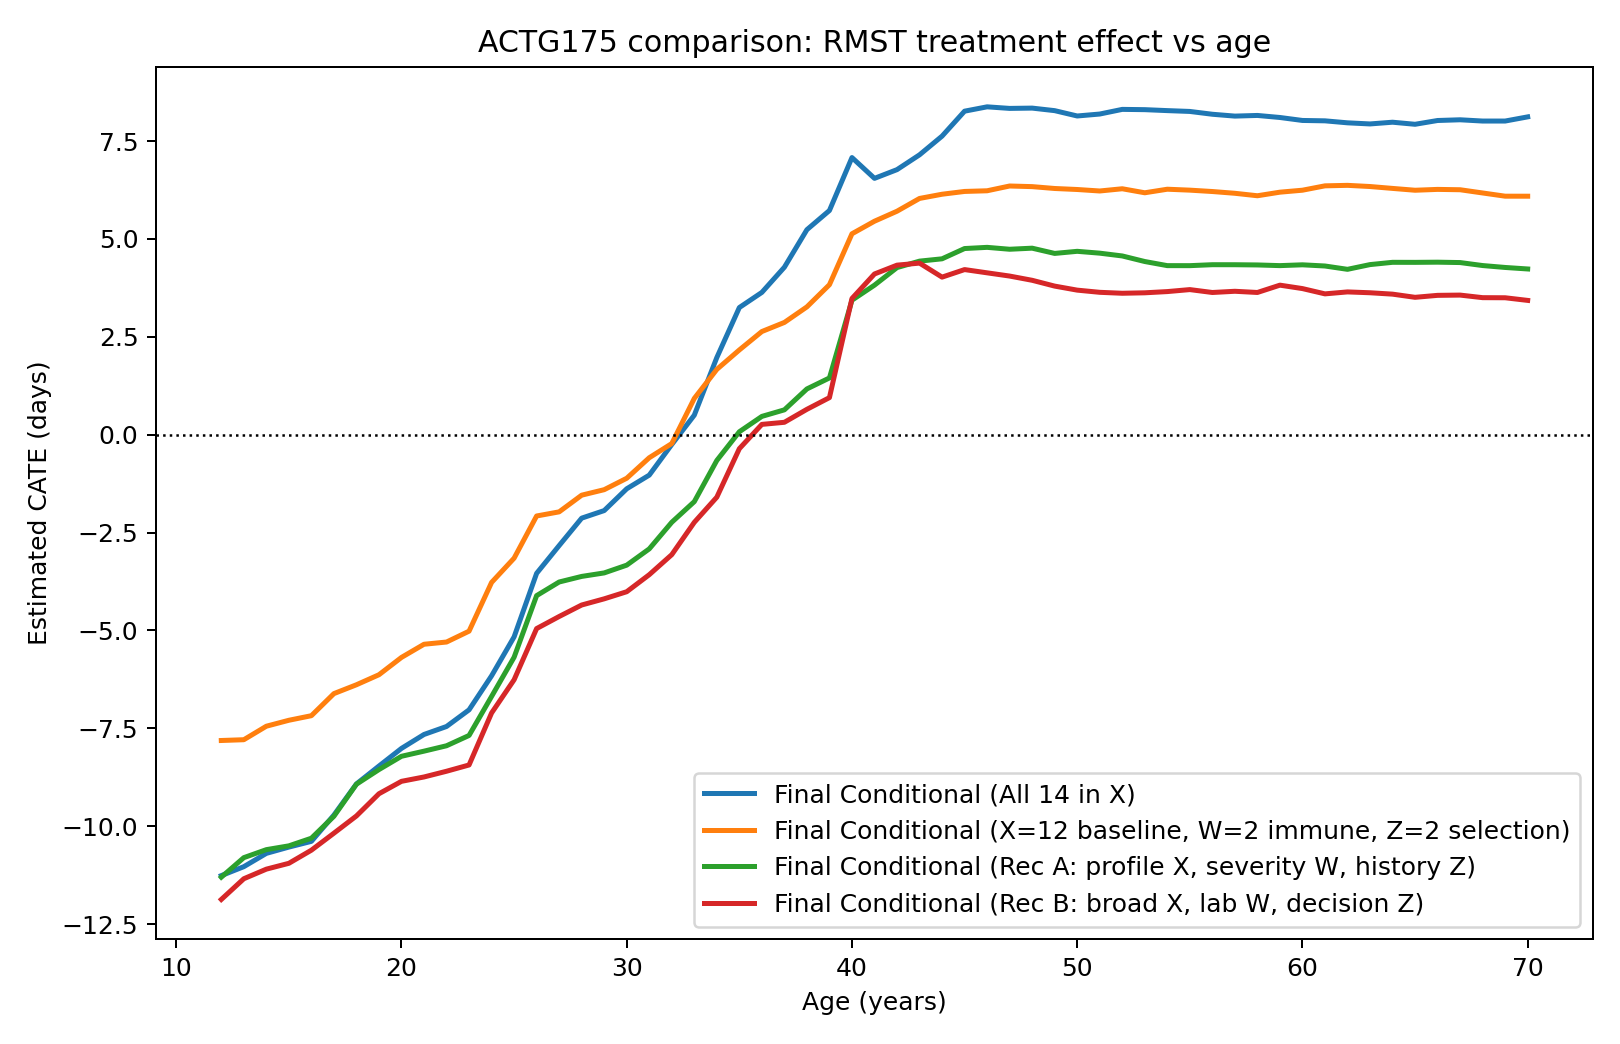

The table this chart was drawn from, first rows:
model_name, display_name, age_years, cate_days
final_conditional_x14, Final Conditional (All 14 in X), 12.0, -11.26
final_conditional_x14, Final Conditional (All 14 in X), 13.0, -11.03
final_conditional_x14, Final Conditional (All 14 in X), 14.0, -10.69
final_conditional_x14, Final Conditional (All 14 in X), 15.0, -10.53
final_conditional_x14, Final Conditional (All 14 in X), 16.0, -10.39
final_conditional_x14, Final Conditional (All 14 in X), 17.0, -9.716
final_conditional_x14, Final Conditional (All 14 in X), 18.0, -8.921
final_conditional_x14, Final Conditional (All 14 in X), 19.0, -8.464
final_conditional_x14, Final Conditional (All 14 in X), 20.0, -8.013
final_conditional_x14, Final Conditional (All 14 in X), 21.0, -7.658
final_conditional_x14, Final Conditional (All 14 in X), 22.0, -7.454
final_conditional_x14, Final Conditional (All 14 in X), 23.0, -7.029
final_conditional_x14, Final Conditional (All 14 in X), 24.0, -6.159
final_conditional_x14, Final Conditional (All 14 in X), 25.0, -5.165
final_conditional_x14, Final Conditional (All 14 in X), 26.0, -3.542
final_conditional_x14, Final Conditional (All 14 in X), 27.0, -2.833
final_conditional_x14, Final Conditional (All 14 in X), 28.0, -2.132
final_conditional_x14, Final Conditional (All 14 in X), 29.0, -1.939
final_conditional_x14, Final Conditional (All 14 in X), 30.0, -1.382
final_conditional_x14, Final Conditional (All 14 in X), 31.0, -1.033
final_conditional_x14, Final Conditional (All 14 in X), 32.0, -0.2515
final_conditional_x14, Final Conditional (All 14 in X), 33.0, 0.4986
final_conditional_x14, Final Conditional (All 14 in X), 34.0, 1.97
final_conditional_x14, Final Conditional (All 14 in X), 35.0, 3.247
final_conditional_x14, Final Conditional (All 14 in X), 36.0, 3.634
final_conditional_x14, Final Conditional (All 14 in X), 37.0, 4.277
final_conditional_x14, Final Conditional (All 14 in X), 38.0, 5.236
final_conditional_x14, Final Conditional (All 14 in X), 39.0, 5.726
final_conditional_x14, Final Conditional (All 14 in X), 40.0, 7.078
final_conditional_x14, Final Conditional (All 14 in X), 41.0, 6.547
final_conditional_x14, Final Conditional (All 14 in X), 42.0, 6.77
final_conditional_x14, Final Conditional (All 14 in X), 43.0, 7.148
final_conditional_x14, Final Conditional (All 14 in X), 44.0, 7.626
final_conditional_x14, Final Conditional (All 14 in X), 45.0, 8.263
final_conditional_x14, Final Conditional (All 14 in X), 46.0, 8.374
final_conditional_x14, Final Conditional (All 14 in X), 47.0, 8.334
final_conditional_x14, Final Conditional (All 14 in X), 48.0, 8.341
final_conditional_x14, Final Conditional (All 14 in X), 49.0, 8.276
final_conditional_x14, Final Conditional (All 14 in X), 50.0, 8.14
final_conditional_x14, Final Conditional (All 14 in X), 51.0, 8.19
final_conditional_x14, Final Conditional (All 14 in X), 52.0, 8.309
final_conditional_x14, Final Conditional (All 14 in X), 53.0, 8.301
final_conditional_x14, Final Conditional (All 14 in X), 54.0, 8.277
final_conditional_x14, Final Conditional (All 14 in X), 55.0, 8.256
final_conditional_x14, Final Conditional (All 14 in X), 56.0, 8.184
final_conditional_x14, Final Conditional (All 14 in X), 57.0, 8.137
final_conditional_x14, Final Conditional (All 14 in X), 58.0, 8.154
final_conditional_x14, Final Conditional (All 14 in X), 59.0, 8.101
final_conditional_x14, Final Conditional (All 14 in X), 60.0, 8.026
final_conditional_x14, Final Conditional (All 14 in X), 61.0, 8.016
final_conditional_x14, Final Conditional (All 14 in X), 62.0, 7.965
final_conditional_x14, Final Conditional (All 14 in X), 63.0, 7.937
final_conditional_x14, Final Conditional (All 14 in X), 64.0, 7.981
final_conditional_x14, Final Conditional (All 14 in X), 65.0, 7.928
final_conditional_x14, Final Conditional (All 14 in X), 66.0, 8.025
final_conditional_x14, Final Conditional (All 14 in X), 67.0, 8.043
final_conditional_x14, Final Conditional (All 14 in X), 68.0, 8.011
final_conditional_x14, Final Conditional (All 14 in X), 69.0, 8.011
final_conditional_x14, Final Conditional (All 14 in X), 70.0, 8.117
final_conditional_x12_w2_z2, Final Conditional (X=12 baseline, W=2 im…, 12.0, -7.812
... 176 more rows
